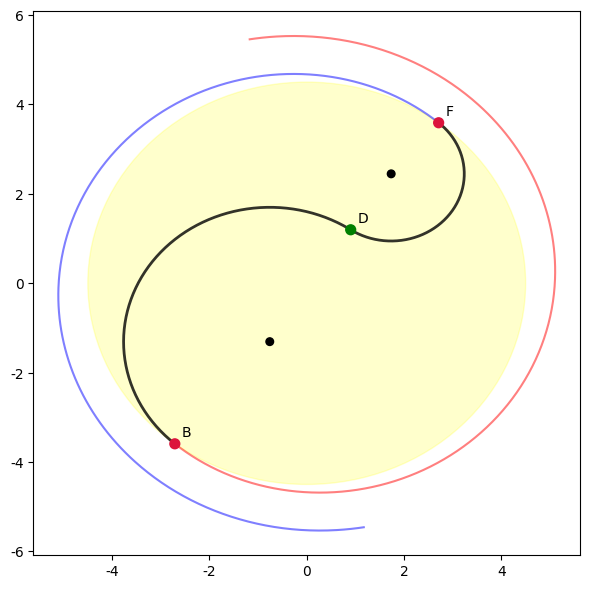

This figure's Python source:
# -*- coding: utf-8 -*-
"""
dragon2.py
用途：第四问/双圆弧调头（先大弧后小弧，2:1）+ 螺线盘出（含调头前的盘入），
      复现你给的“dragon2.py”截图里的思路与结构。

路径编号（与截图一致）：
  1 = 盘入等距螺线  r = b * θ
  2 = 大圆弧（B→D）
  3 = 小圆弧（D→F）
  4 = 盘出等距螺线  r = b * (θ - π)

核心接口：
  Dragon.set_time(t, need_vel=False)    # 设定时间并计算全队位置；t=0 在 B（触边）
  Dragon.print_status()                  # 画示意图自检（圆心、圆弧、触点、把手散点）

说明：
- 头把手恒速 1 m/s 沿整条拼接路径运动。t=0 在触边点 B；t<0 在盘入螺线；t>0 先大弧、再小弧、再盘出螺线。
- “逐节回推”时，优先用同段的解析公式（与截图一致）；若需跨段，则先在当前段吃掉能吃的，再把“剩余弦长”交给上一个段继续算。
- 同段在螺线上的“角度增量”用牛顿 + 二分稳健求。
"""

from __future__ import annotations
import math
from typing import Tuple, List
import numpy as np
from matplotlib import patches
import matplotlib.pyplot as plt
plt.rcParams['font.family'] = 'SimHei'
plt.rcParams['axes.unicode_minus'] = False

# ============= 全局常量（与截图一致） =============
ben_wid = 0.30        # 板宽
ben_len_head = 3.41   # 龙头板长
ben_len = 2.20        # 龙身板长
hole_dis = 0.275      # 孔心到端部（绘图时可用，本文件未用）
hole_dis2 = 0.055     # 孔径（本文件未用）
dra_len = 223         # 板凳个数（223块）

# 孔心距（前把手→后把手）
L_head = ben_len_head
L_body = ben_len
D_hole = 0.55
l_HEAD = L_head - D_hole   # 2.86
l_BODY = L_body - D_hole   # 1.65
l_TAIL = l_BODY            # 1.65

# 螺距与掉头圆
d = 1.7                    # 螺距 p
r_turn = 4.5               # 掉头圆半径 R_turn
b = d / (2.0 * math.pi)    # 等距螺线系数 r = b θ

# 触边角（截图：theta = 2*pi*r/d）
theta_B = 2.0 * math.pi * r_turn / d              # = R_turn / b
alpha = math.atan(theta_B)                        # 截图里的 “圆中 alpha 角”
R1 = 3.0 / math.sin(alpha)                        # 大圆半径（≈ 3/sinα）
R2 = 3.0 / (2.0 * math.sin(alpha))                # 小圆半径（≈ 1.5/sinα），保证 R1:R2 = 2:1

# ---- 两圆圆心坐标（截图公式） ----
# B 点极角为 theta_B，坐标：
Bx = r_turn * math.cos(theta_B)
By = r_turn * math.sin(theta_B)
# F = -B
Fx, Fy = -Bx, -By

# 圆心（截图 41~46 行）
O1x = r_turn * math.cos(theta_B) - R1 * math.sin(theta_B + alpha)
O1y = r_turn * math.sin(theta_B) + R1 * math.cos(theta_B + alpha)
O2x = -r_turn * math.cos(theta_B) + R2 * math.sin(theta_B + alpha)
O2y = -r_turn * math.sin(theta_B) - R2 * math.cos(theta_B + alpha)
C1 = np.array([O1x, O1y], float)   # 大圆心
C2 = np.array([O2x, O2y], float)   # 小圆心

# 圆弧方向（由切线方向决定）。盘入为顺时针、盘出为逆时针；
# 对应在圆上：B 处切向沿“路径前进方向”应与圆上单位切向同向。
def rot90(v: np.ndarray) -> np.ndarray:
    return np.array([-v[1], v[0]], float)

def spiral_tangent_in(theta: float) -> np.ndarray:
    # dP/dθ（不归一），盘入沿运动方向取负号（θ 随时间减小）
    dx = b*math.cos(theta) - b*theta*math.sin(theta)
    dy = b*math.sin(theta) + b*theta*math.cos(theta)
    v = np.array([-dx, -dy], float)  # 顺时针
    n = np.hypot(v[0], v[1]);  return v/(n if n>1e-15 else 1.0)

def spiral_tangent_out(theta: float) -> np.ndarray:
    # r = b(θ-π)
    u = theta - math.pi
    dx = b*math.cos(theta) - b*u*math.sin(theta)
    dy = b*math.sin(theta) + b*u*math.cos(theta)
    v = np.array([dx, dy], float)    # 逆时针
    n = np.hypot(v[0], v[1]);  return v/(n if n>1e-15 else 1.0)

tB = spiral_tangent_in(theta_B)
tF = spiral_tangent_out(theta_B + math.pi)

# 大圆从 B 开始，方向由 <Rot90(B-C1), tB> 确定
def angle_of(v):
    return math.atan2(v[1], v[0])

uB = np.array([Bx, By]) - C1
ang_B = angle_of(uB)

# 圆在 B 点的 CCW 单位切向
tan_ccw_at_B = rot90(uB) / np.hypot(*uB)
# 盘入在 B 点的真实前进切向
tB = spiral_tangent_in(theta_B)

# 先按切向一致性猜测方向
sgn1 = +1 if np.dot(tan_ccw_at_B, tB) > 0 else -1

# >>> FIX: 保险校验——若用这个 sgn1 得到的“圆上前进切向”仍与 tB 夹钝角，就翻转
t_arc_fwd_at_B = sgn1 * tan_ccw_at_B
if np.dot(t_arc_fwd_at_B, tB) < 0:   # 与螺线切向反了
    sgn1 *= -1

# D 点仍按外切点（两圆连心线），R1:R2=2:1 ⇒ D=C1+2/3(C2-C1)
Dxy = C1 + (R1/(R1+R2)) * (C2 - C1)

# 小圆方向同理在 F 点做一次“点火校验”
ang_D = angle_of(Dxy - C2)
uF = np.array([Fx, Fy]) - C2
tan_ccw_at_F = rot90(uF) / np.hypot(*uF)
tF = spiral_tangent_out(theta_B + math.pi)

sgn2 = +1 if np.dot(tan_ccw_at_F, tF) > 0 else -1
# >>> FIX: 同样做一次保险校验
t_arc_fwd_at_F = sgn2 * tan_ccw_at_F
if np.dot(t_arc_fwd_at_F, tF) < 0:
    sgn2 *= -1

# 有向圆心角（注意使用刚确定好的 sgn1/sgn2）
def ang_diff(a_to: float, a_from: float, ccw: bool) -> float:
    d = (a_to - a_from) % (2*math.pi)
    return d if ccw else ((a_from - a_to) % (2*math.pi))

ang_D_on_C1 = angle_of(Dxy - C1)
phi1 = ang_diff(ang_D_on_C1, ang_B, ccw=(sgn1 > 0))

ang_F_on_C2 = angle_of(np.array([Fx, Fy]) - C2)
phi2 = ang_diff(ang_F_on_C2, ang_D, ccw=(sgn2 > 0))

L1 = R1 * phi1
L2 = R2 * phi2


# ============= 螺线弧长原函数与反函数（只用于头把手的时间→参数） =============
def F_theta(theta: float) -> float:
    # F(θ) = 0.5*( θ*sqrt(1+θ^2) + asinh(θ) )
    return 0.5 * (theta*math.sqrt(1.0+theta*theta) + math.asinh(theta))

def inv_F(Fv: float, max_iter: int = 50, tol: float = 1e-13) -> float:
    theta = math.sqrt(max(0.0, 2.0*Fv)) if Fv>1.0 else max(0.0, Fv)
    for _ in range(max_iter):
        f = F_theta(theta) - Fv
        df = math.sqrt(1.0 + theta*theta)
        theta_new = theta - f/df
        if theta_new < 0.0: theta_new = 0.0
        if abs(theta_new - theta) < tol: return theta_new
        theta = theta_new
    return theta

# ============= 同段“等距螺线”两点弦长 = l 的 Δθ 求解（稳健） =============
def same_spiral_delta(theta1: float, l: float, *, offset: float = 0.0) -> float:
    """
    在 r = b*(θ - offset) 的同一条等距螺线上，已知第1点极角 θ1，
    求 Δ>0 使得两点间直线距离为 l。r1=b*(θ1-off), r2=b*(θ1+Δ-off)。
    """
    r1 = b * (theta1 - offset)
    if r1 < 1e-12: r1 = 1e-12

    def g(delta: float) -> float:
        r2 = b * (theta1 + delta - offset)
        return r1*r1 + r2*r2 - 2.0*r1*r2*math.cos(delta) - l*l

    def gp(delta: float) -> float:
        r2 = b * (theta1 + delta - offset)
        return 2.0*r2*b - 2.0*r1*b*math.cos(delta) + 2.0*r1*r2*math.sin(delta)

    delta = min(max(l/max(r1,1e-9), 1e-10), math.pi/2)  # 初值
    ok = False
    for _ in range(20):
        val = g(delta); der = gp(delta)
        if abs(der) < 1e-14: break
        cand = delta - val/der
        if not (0.0 < cand < math.pi): cand = 0.5*(delta + max(1e-10, min(cand, math.pi-1e-10)))
        delta = cand
        if abs(val) < 1e-12: ok = True; break
    if ok: return delta

    # 二分兜底
    lo, hi = 1e-12, math.pi - 1e-12
    gl, gh = g(lo), g(hi)
    if gl*gh > 0:
        hi = min(2*math.pi, hi + 1.0); gh = g(hi)
        if gl*gh > 0: return delta
    for _ in range(80):
        mid = 0.5*(lo+hi); gm = g(mid)
        if gm==0.0 or (hi-lo)<1e-12: return mid
        if gl*gm <= 0.0: hi, gh = mid, gm
        else:            lo, gl = mid, gm
    return 0.5*(lo+hi)

# ============= 段内坐标表达 =============
def xy_on_in(theta: float) -> np.ndarray:
    r = b * theta
    return np.array([r*math.cos(theta), r*math.sin(theta)], float)

def xy_on_out(theta: float) -> np.ndarray:
    r = b * (theta - math.pi)
    return np.array([r*math.cos(theta), r*math.sin(theta)], float)

def xy_on_arc1(phi: float) -> np.ndarray:
    ang = ang_B + sgn1 * phi
    return C1 + R1 * np.array([math.cos(ang), math.sin(ang)], float)

def xy_on_arc2(phi: float) -> np.ndarray:
    ang = ang_D + sgn2 * phi
    return C2 + R2 * np.array([math.cos(ang), math.sin(ang)], float)

# ============= 头把手的“参数（分段）随时间”的确定 =============
def head_state_at_time(t: float):
    """
    返回 (seg_id, param)：
      seg=1: param=θ_in（盘入）
      seg=2: param=φ1（大弧，从B起量）
      seg=3: param=φ2（小弧，从D起量）
      seg=4: param=θ_out（盘出）
    t=0 在触边点 B。
    """
    if t <= 0.0:
        # 在盘入螺线：从 B 往回走 |t|，F(θ)=F(θ_B)+|t|/b
        Fu = F_theta(theta_B) + (-t)/b
        theta = inv_F(Fu)
        return 1, theta
    if t <= L1:
        return 2, t / R1
    if t <= L1 + L2:
        return 3, (t - L1) / R2
    # 盘出螺线
    s_out = t - L1 - L2
    # u=θ-π：F(u) = F(θ_B) + s_out/b
    Fu = F_theta(theta_B) + s_out/b
    u = inv_F(Fu)
    theta = u + math.pi
    return 4, theta

# ============= “从当前把手回推下一把手”的递推（同截图思路） =============
def step_prev(seg: int, param: float, l: float) -> Tuple[int, float]:
    """
    已知当前把手所处段与段内参数，回推“上一个把手”的段与参数，使两点直线距离= l。
    逻辑：
      - 若在同一段：直接用解析式/牛顿（螺线）或 Δφ=2arcsin(l/2R)（圆）
      - 跨段：在当前段尽量消耗；若不够，再把剩余弦长交给上一段继续算
    上一段的顺序是： 2->1, 3->2, 4->3 。
    """
    if seg == 1:
        # 盘入螺线，同段无上界；直接求 Δθ
        dth = same_spiral_delta(param, l, offset=0.0)
        return 1, param + dth

    elif seg == 2:
        # 大圆弧（B→D）：若 φ >= Δφ 则同段；否则跨到盘入螺线
        if l >= 2.0*R1: l = 2.0*R1 - 1e-12
        dphi = 2.0 * math.asin(l/(2.0*R1))
        if param >= dphi + 1e-14:
            return 2, param - dphi
        # 跨段：先回到 B，消耗 chord_B = 2R1 sin(param/2)
        chord_used = 2.0 * R1 * math.sin(max(0.0, param)/2.0)
        l_rem = max(0.0, l - chord_used)
        # 上一段：盘入螺线，起点就是 B（θ=θ_B）
        if l_rem <= 1e-14:
            return 1, theta_B
        dth = same_spiral_delta(theta_B, l_rem, offset=0.0)
        return 1, theta_B + dth

    elif seg == 3:
        # 小圆弧（D→F）：若 φ >= Δφ 同段；否则跨到大圆弧
        if l >= 2.0*R2: l = 2.0*R2 - 1e-12
        dphi = 2.0 * math.asin(l/(2.0*R2))
        if param >= dphi + 1e-14:
            return 3, param - dphi
        # 跨段：先回到 D，消耗 chord_D = 2R2 sin(param/2)
        chord_used = 2.0 * R2 * math.sin(max(0.0, param)/2.0)
        l_rem = max(0.0, l - chord_used)
        if l_rem <= 1e-14:
            return 2, phi1  # 到达大弧末端（即 B→D 的 D 端），在大弧的参数就是 φ1
        # 进入大圆弧（反向，从 D 往 B 方向）：同理用 Δφ1
        dphi1 = 2.0 * math.asin(min(1.0, l_rem/(2.0*R1)))
        if phi1 >= dphi1 + 1e-14:
            return 2, phi1 - dphi1
        # 跨到盘入（再减一次）
        chord_used2 = 2.0 * R1 * math.sin(max(0.0, phi1)/2.0)
        l_rem2 = max(0.0, l_rem - chord_used2)
        if l_rem2 <= 1e-14:
            return 1, theta_B
        dth = same_spiral_delta(theta_B, l_rem2, offset=0.0)
        return 1, theta_B + dth

    else:  # seg == 4
        # 盘出螺线：同段 Δθ（注意 offset=π），若不够（理论上总是够），就跨到小圆
        dth = same_spiral_delta(param, l, offset=math.pi)
        # 检查是否跨越到 F（θ_F = θ_B + π）
        if param - dth >= theta_B + math.pi - 1e-12:
            return 4, param - dth
        # 跨段：先回到 F，消耗 chord_F
        P_now = xy_on_out(param)
        P_F = np.array([Fx, Fy], float)
        chord_to_F = float(np.hypot(*(P_now - P_F)))
        l_rem = max(0.0, l - chord_to_F)
        if l_rem <= 1e-14:
            return 3, phi2  # 到达小弧末端 F（在小弧的参数为 phi2）
        # 进入小圆（从 F 往 D 方向）：Δφ2
        dphi2 = 2.0 * math.asin(min(1.0, l_rem/(2.0*R2)))
        if phi2 >= dphi2 + 1e-14:
            return 3, phi2 - dphi2
        # 再跨到大圆、再跨到盘入，做法同上（这里省略到极端情形，通常不会一步跨三段）
        chord_used2 = 2.0 * R2 * math.sin(max(0.0, phi2)/2.0)
        l_rem2 = max(0.0, l - chord_to_F - chord_used2)
        if l_rem2 <= 1e-14:
            return 2, phi1
        dphi1 = 2.0 * math.asin(min(1.0, l_rem2/(2.0*R1)))
        if phi1 >= dphi1 + 1e-14:
            return 2, phi1 - dphi1
        chord_used3 = 2.0 * R1 * math.sin(max(0.0, phi1)/2.0)
        l_rem3 = max(0.0, l - chord_to_F - chord_used2 - chord_used3)
        if l_rem3 <= 1e-14:
            return 1, theta_B
        dth2 = same_spiral_delta(theta_B, l_rem3, offset=0.0)
        return 1, theta_B + dth2


# ============= Dragon 类（与截图相同结构） =============
class Dragon:
    def __init__(self, v0=1.0):
        self.v0 = v0      # 头把手速度（m/s）
        self.ang = None   # 各把手的“段内参数”数组（[(seg, param), ...]）
        self.pos = None   # 各把手坐标
        self.time = None  # 当前时刻
        self.vol = None   # 各把手速度（可选：本版默认不用解析式求，全局二阶差分更稳）

    # 给定 t，更新所有把手
    def set_time(self, t: float, need_vol=False):
        self.time = t

        # 头把手（段/参数）
        seg0, par0 = head_state_at_time(t)
        self.ang = [(seg0, par0)]
        # 头把手坐标
        P0 = (xy_on_in(par0) if seg0==1 else
              xy_on_arc1(par0) if seg0==2 else
              xy_on_arc2(par0) if seg0==3 else
              xy_on_out(par0))
        self.pos = [tuple(P0)]

        # 逐节回推：第1节距 2.86，之后 1.65，最后尾板再 1.65
        seg, par = seg0, par0
        # 龙头后=第1节前
        seg, par = step_prev(seg, par, l_HEAD)
        self.ang.append((seg, par))
        P = (xy_on_in(par) if seg==1 else
             xy_on_arc1(par) if seg==2 else
             xy_on_arc2(par) if seg==3 else
             xy_on_out(par))
        self.pos.append(tuple(P))

        # 第2..221节前把手
        for _ in range(2, 222):
            seg, par = step_prev(seg, par, l_BODY)
            self.ang.append((seg, par))
            P = (xy_on_in(par) if seg==1 else
                 xy_on_arc1(par) if seg==2 else
                 xy_on_arc2(par) if seg==3 else
                 xy_on_out(par))
            self.pos.append(tuple(P))

        # 龙尾前把手（再退 1.65）
        seg, par = step_prev(seg, par, l_BODY)
        self.ang.append((seg, par))
        P = (xy_on_in(par) if seg==1 else
             xy_on_arc1(par) if seg==2 else
             xy_on_arc2(par) if seg==3 else
             xy_on_out(par))
        self.pos.append(tuple(P))

        # 龙尾后把手（再退 1.65）
        seg, par = step_prev(seg, par, l_TAIL)
        self.ang.append((seg, par))
        P = (xy_on_in(par) if seg==1 else
             xy_on_arc1(par) if seg==2 else
             xy_on_arc2(par) if seg==3 else
             xy_on_out(par))
        self.pos.append(tuple(P))

        # 速度：如果需要，可在外部用小步长二阶差分对 Dragon.set_time(t±dt) 做数值速度。
        if need_vol:
            self.vol = None  # 占位——建议在外部用数值法求

    # 简单画图检查（螺线片段 + 两个圆弧 + 全队把手点）
    def print_status(self):
        # 画调头圆
        fig, ax = plt.subplots(figsize=(6,6))
        circ = plt.Circle((0,0), r_turn, color='yellow', alpha=0.2)
        ax.add_artist(circ)

        # 盘入/盘出螺线（只画一小段示意）
        thetas = np.linspace(theta_B, theta_B+4.0, 600)  # 盘入外侧示意
        xs = b*thetas*np.cos(thetas); ys = b*thetas*np.sin(thetas)
        ax.plot(xs, ys, 'r-', lw=1.5, alpha=0.5, label='盘入螺线(示意)')

        thetas2 = np.linspace(theta_B+math.pi, theta_B+math.pi+4.0, 600)
        rs2 = b*(thetas2 - math.pi)
        ax.plot(rs2*np.cos(thetas2), rs2*np.sin(thetas2),
                'b-', lw=1.5, alpha=0.5, label='盘出螺线(示意)')

        phis1 = np.linspace(0.0, phi1, 200)
        P1 = C1 + R1 * np.c_[np.cos(ang_B + sgn1 * phis1), np.sin(ang_B + sgn1 * phis1)]
        ax.plot(P1[:, 0], P1[:, 1], 'k-', lw=2, alpha=0.8)

        phis2 = np.linspace(0.0, phi2, 200)
        P2 = C2 + R2 * np.c_[np.cos(ang_D + sgn2 * phis2), np.sin(ang_D + sgn2 * phis2)]
        ax.plot(P2[:, 0], P2[:, 1], 'k-', lw=2, alpha=0.8)

        # 标注 B、D、F、圆心
        ax.scatter([Bx, Dxy[0], Fx, O1x, O2x],
                   [By, Dxy[1], Fy, O1y, O2y],
                   c=['crimson','green','crimson','black','black'],
                   s=[50,50,50,30,30], zorder=5)
        ax.annotate("B", (Bx,By), xytext=(5,5), textcoords='offset points')
        ax.annotate("D", (Dxy[0],Dxy[1]), xytext=(5,5), textcoords='offset points')
        ax.annotate("F", (Fx,Fy), xytext=(5,5), textcoords='offset points')

        # # 把手散点
        # xs = [p[0] for p in self.pos]; ys = [p[1] for p in self.pos]
        # ax.scatter(xs, ys, c='k', s=10, zorder=6)
        #
        # ax.set_aspect('equal', 'box')
        # ax.grid(True, ls='--', alpha=0.3)
        # ax.legend(loc='best')
        plt.tight_layout()
        plt.show()


# ============= 示例运行 =============
if __name__ == "__main__":
    print(f"[Geom] θ_B={theta_B:.9f}, α={alpha:.9f}")
    print(f"[Geom] C1=({O1x:.6f},{O1y:.6f}), R1={R1:.6f}, φ1={phi1:.9f}, L1={L1:.6f}")
    print(f"[Geom] C2=({O2x:.6f},{O2y:.6f}), R2={R2:.6f}, φ2={phi2:.9f}, L2={L2:.6f}")
    print(f"[Geom] B=({Bx:.6f},{By:.6f}), D=({Dxy[0]:.6f},{Dxy[1]:.6f}), F=({Fx:.6f},{Fy:.6f})")

    dragon = Dragon(v0=1.0)

    # 例：t=0 在 B；t=50s 在大/小弧或盘出；t=-50s 在盘入
    for t in (-50, 0, 50):
        dragon.set_time(t)
        head = dragon.pos[0]
        print(f"[t={t:>4}] head=({head[0]:.6f}, {head[1]:.6f})")
    # 画一张示意（最后一次 set_time 的状态）
    dragon.print_status()
